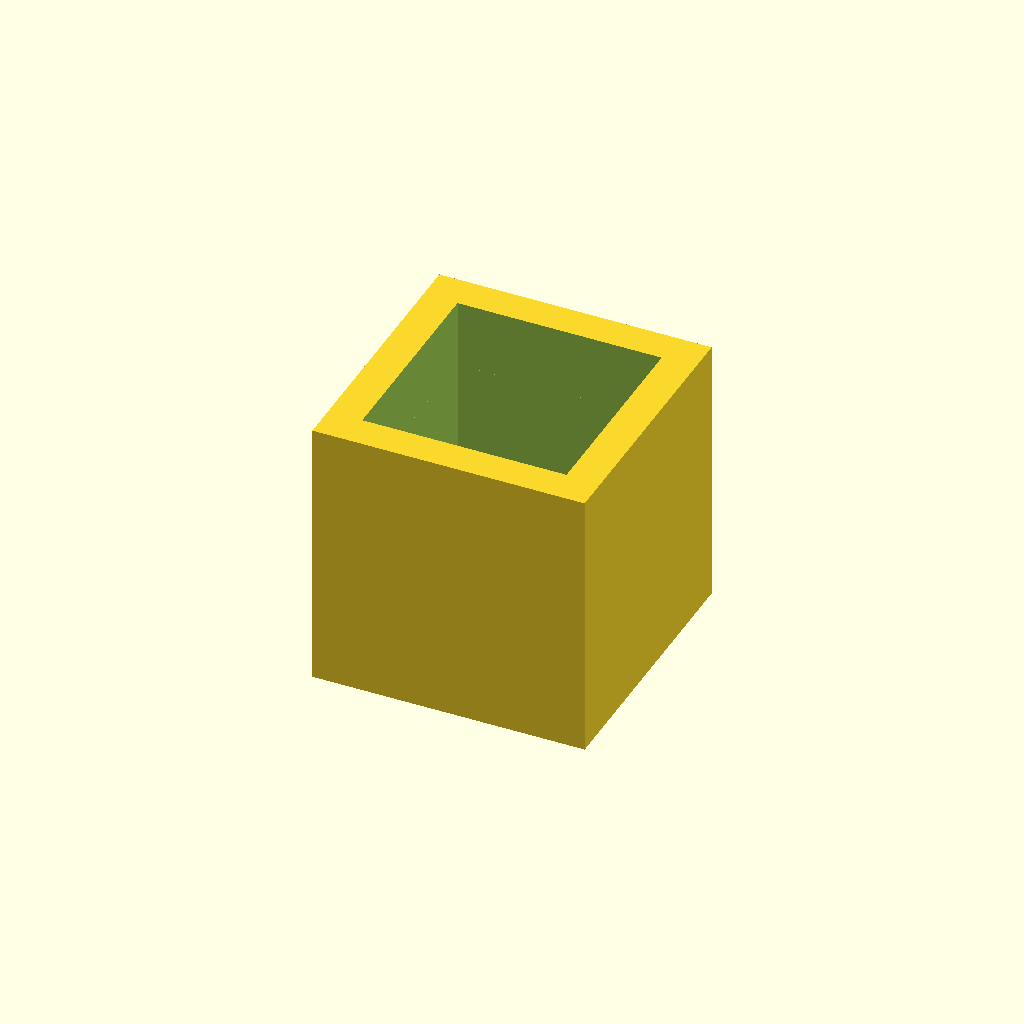
Cell 1: rendered with the file's own defaults.
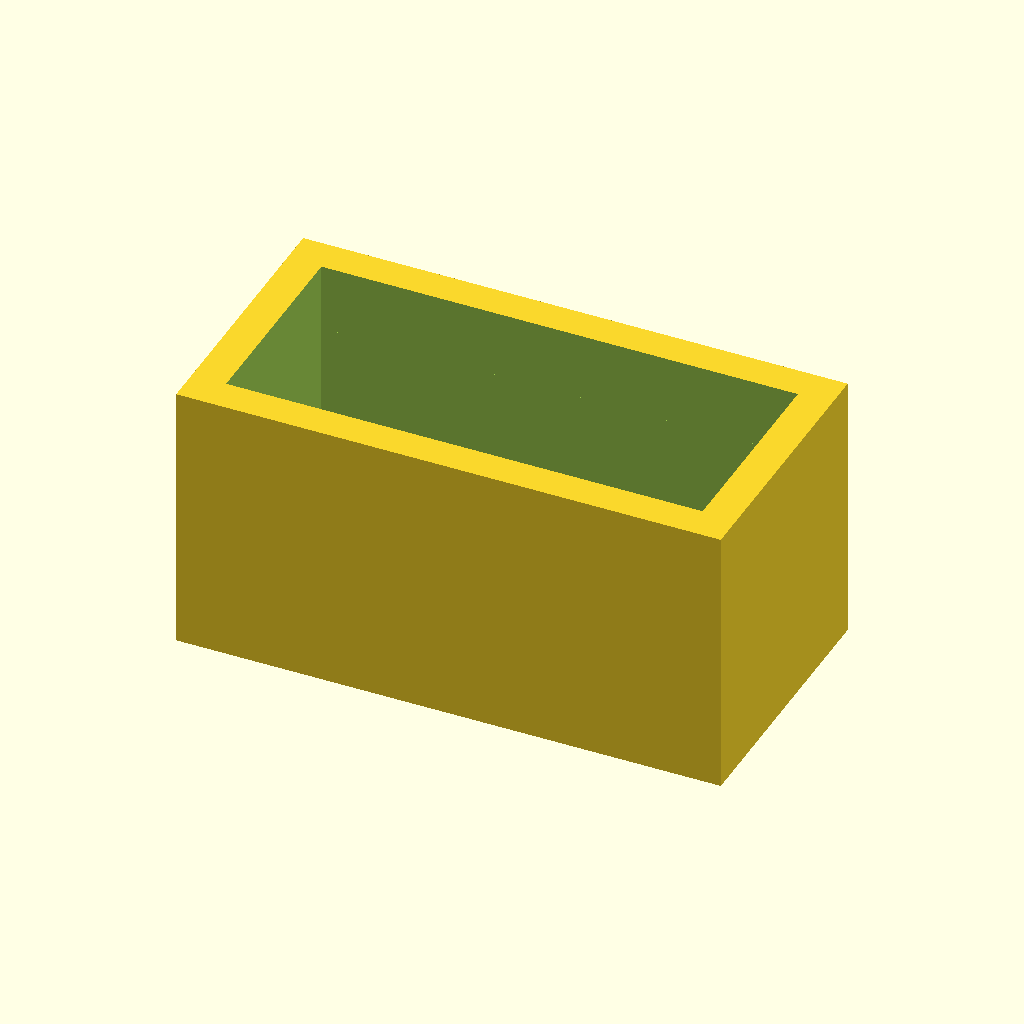
Cell 2: x = 40 (everything else at default).
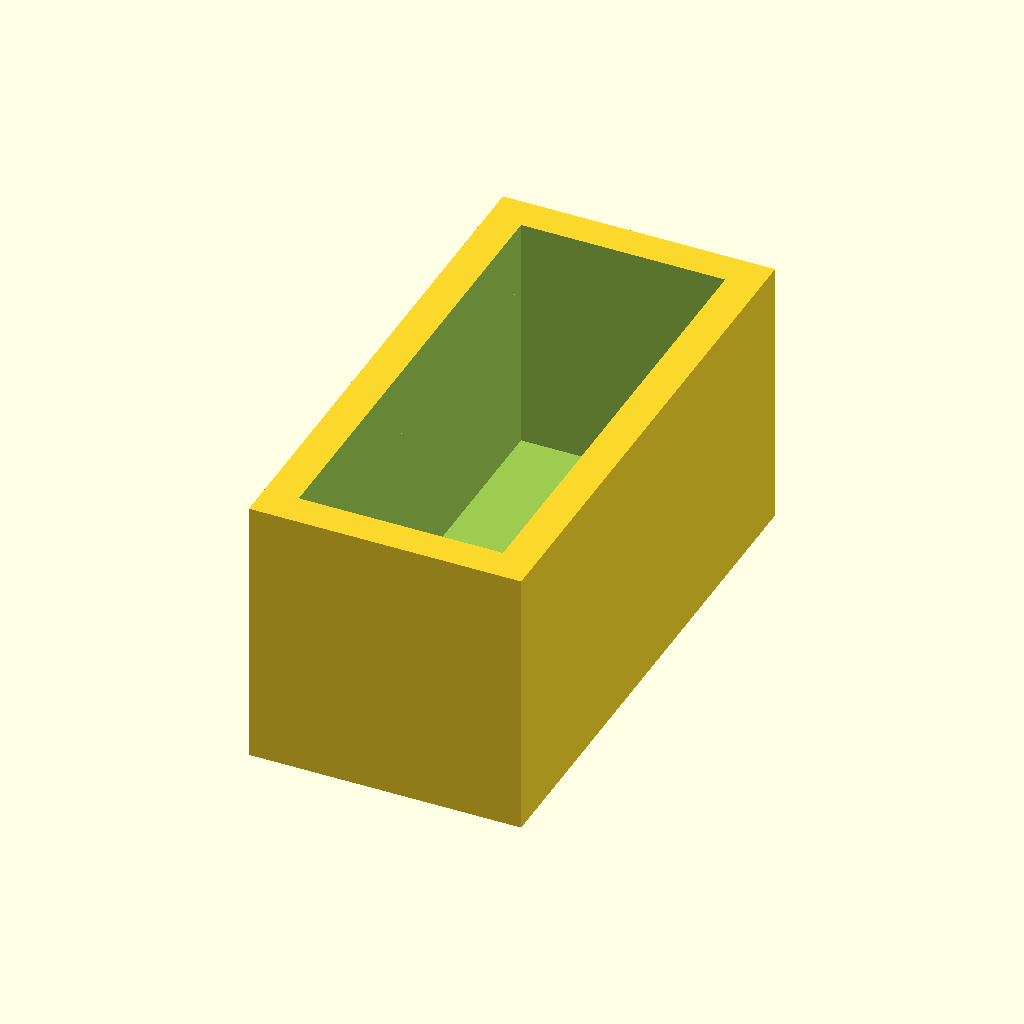
Cell 3: y = 40 (everything else at default).
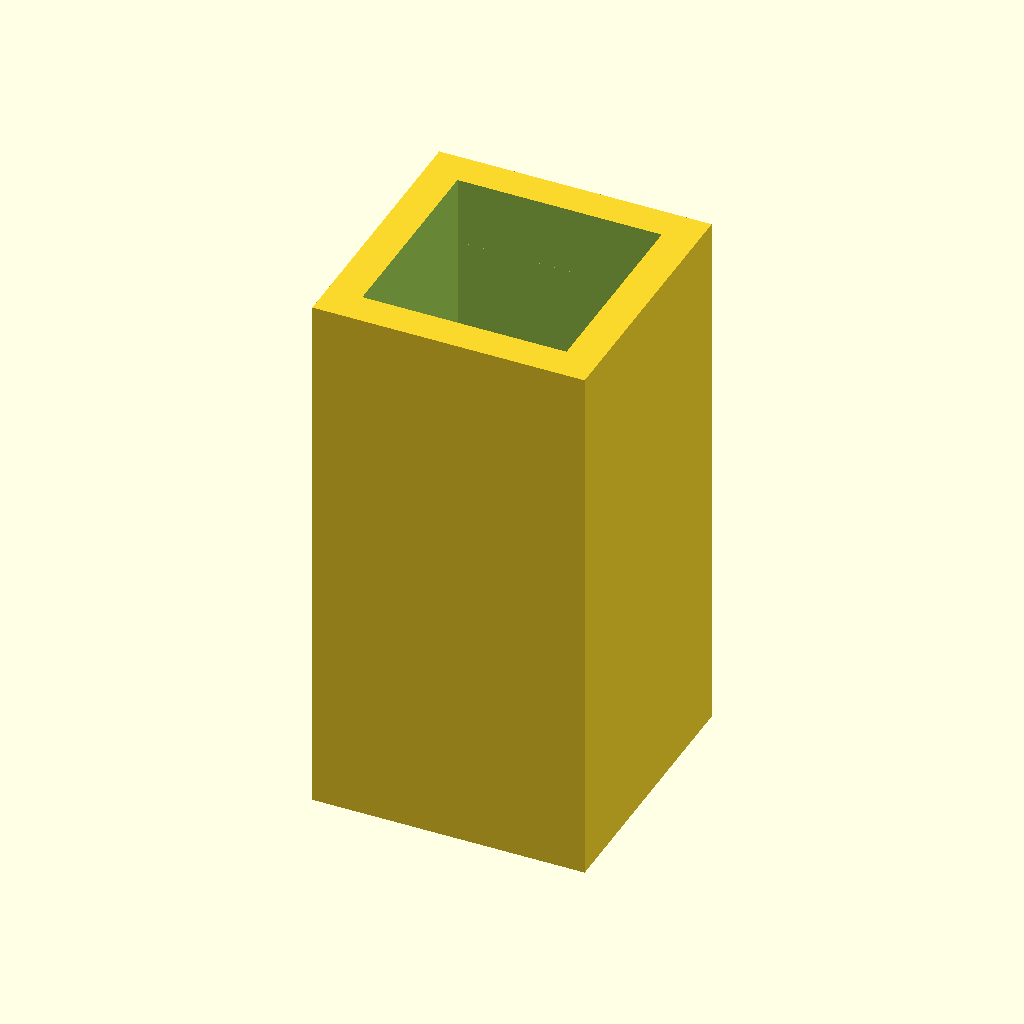
Cell 4 — z set to 40, the other parameters unchanged.
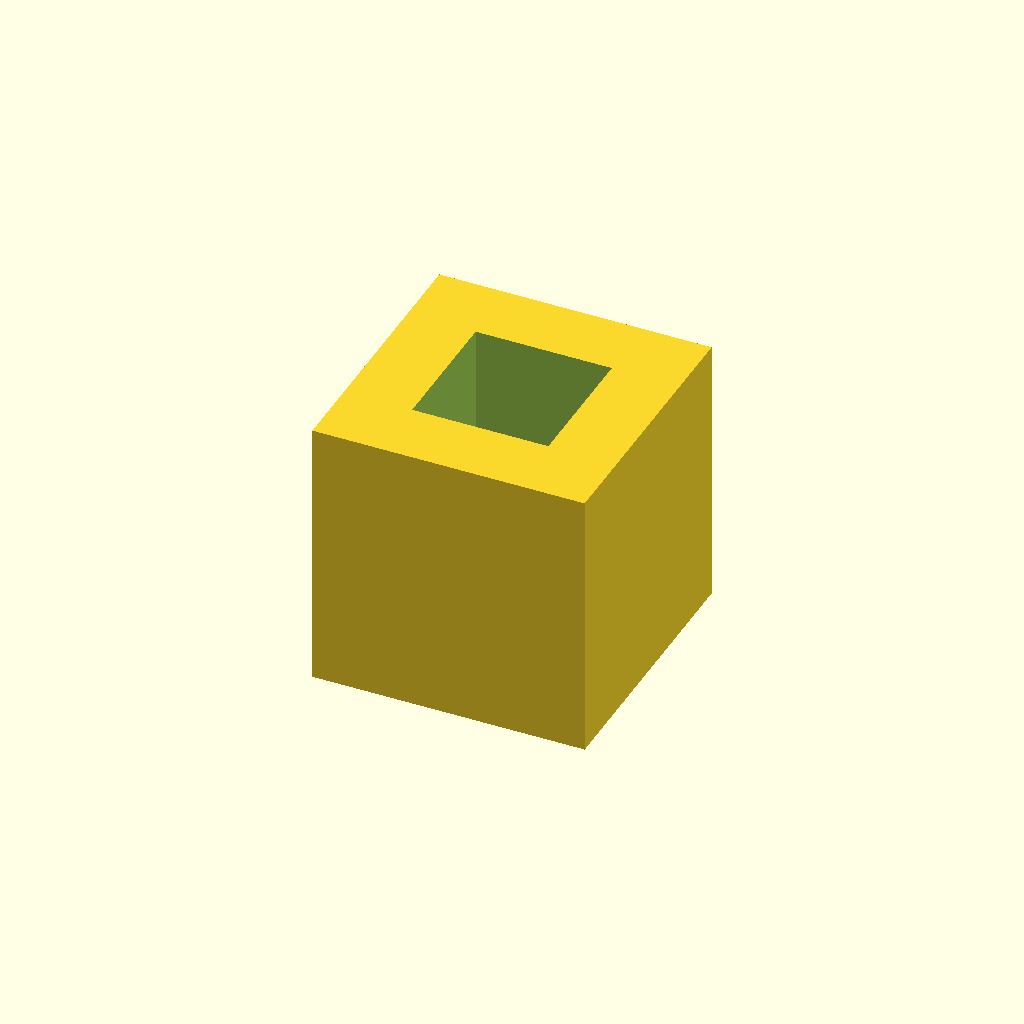
Cell 5: espesor = 10 (everything else at default).
One fixed orthographic camera (rotation 55°, 0°, 25°; colour scheme Cornfield) for every cell.
The OpenSCAD source (caja3Dparametric/caja3Dparametric.scad):
//Translate ()
x=20;
y=20;
z=20;
espesor=5;

difference(){
    cube([x,y,z],center=true);
    
    cube([x-espesor,y-espesor,z-espesor],center=true);
    
   translate([0,0,z-espesor])
    cube([x-espesor,y-espesor,z],center=true);
}
Customizer parameters (derived from the source; name, type, default, range or options):
x: number, default 20
y: number, default 20
z: number, default 20
espesor: number, default 5
